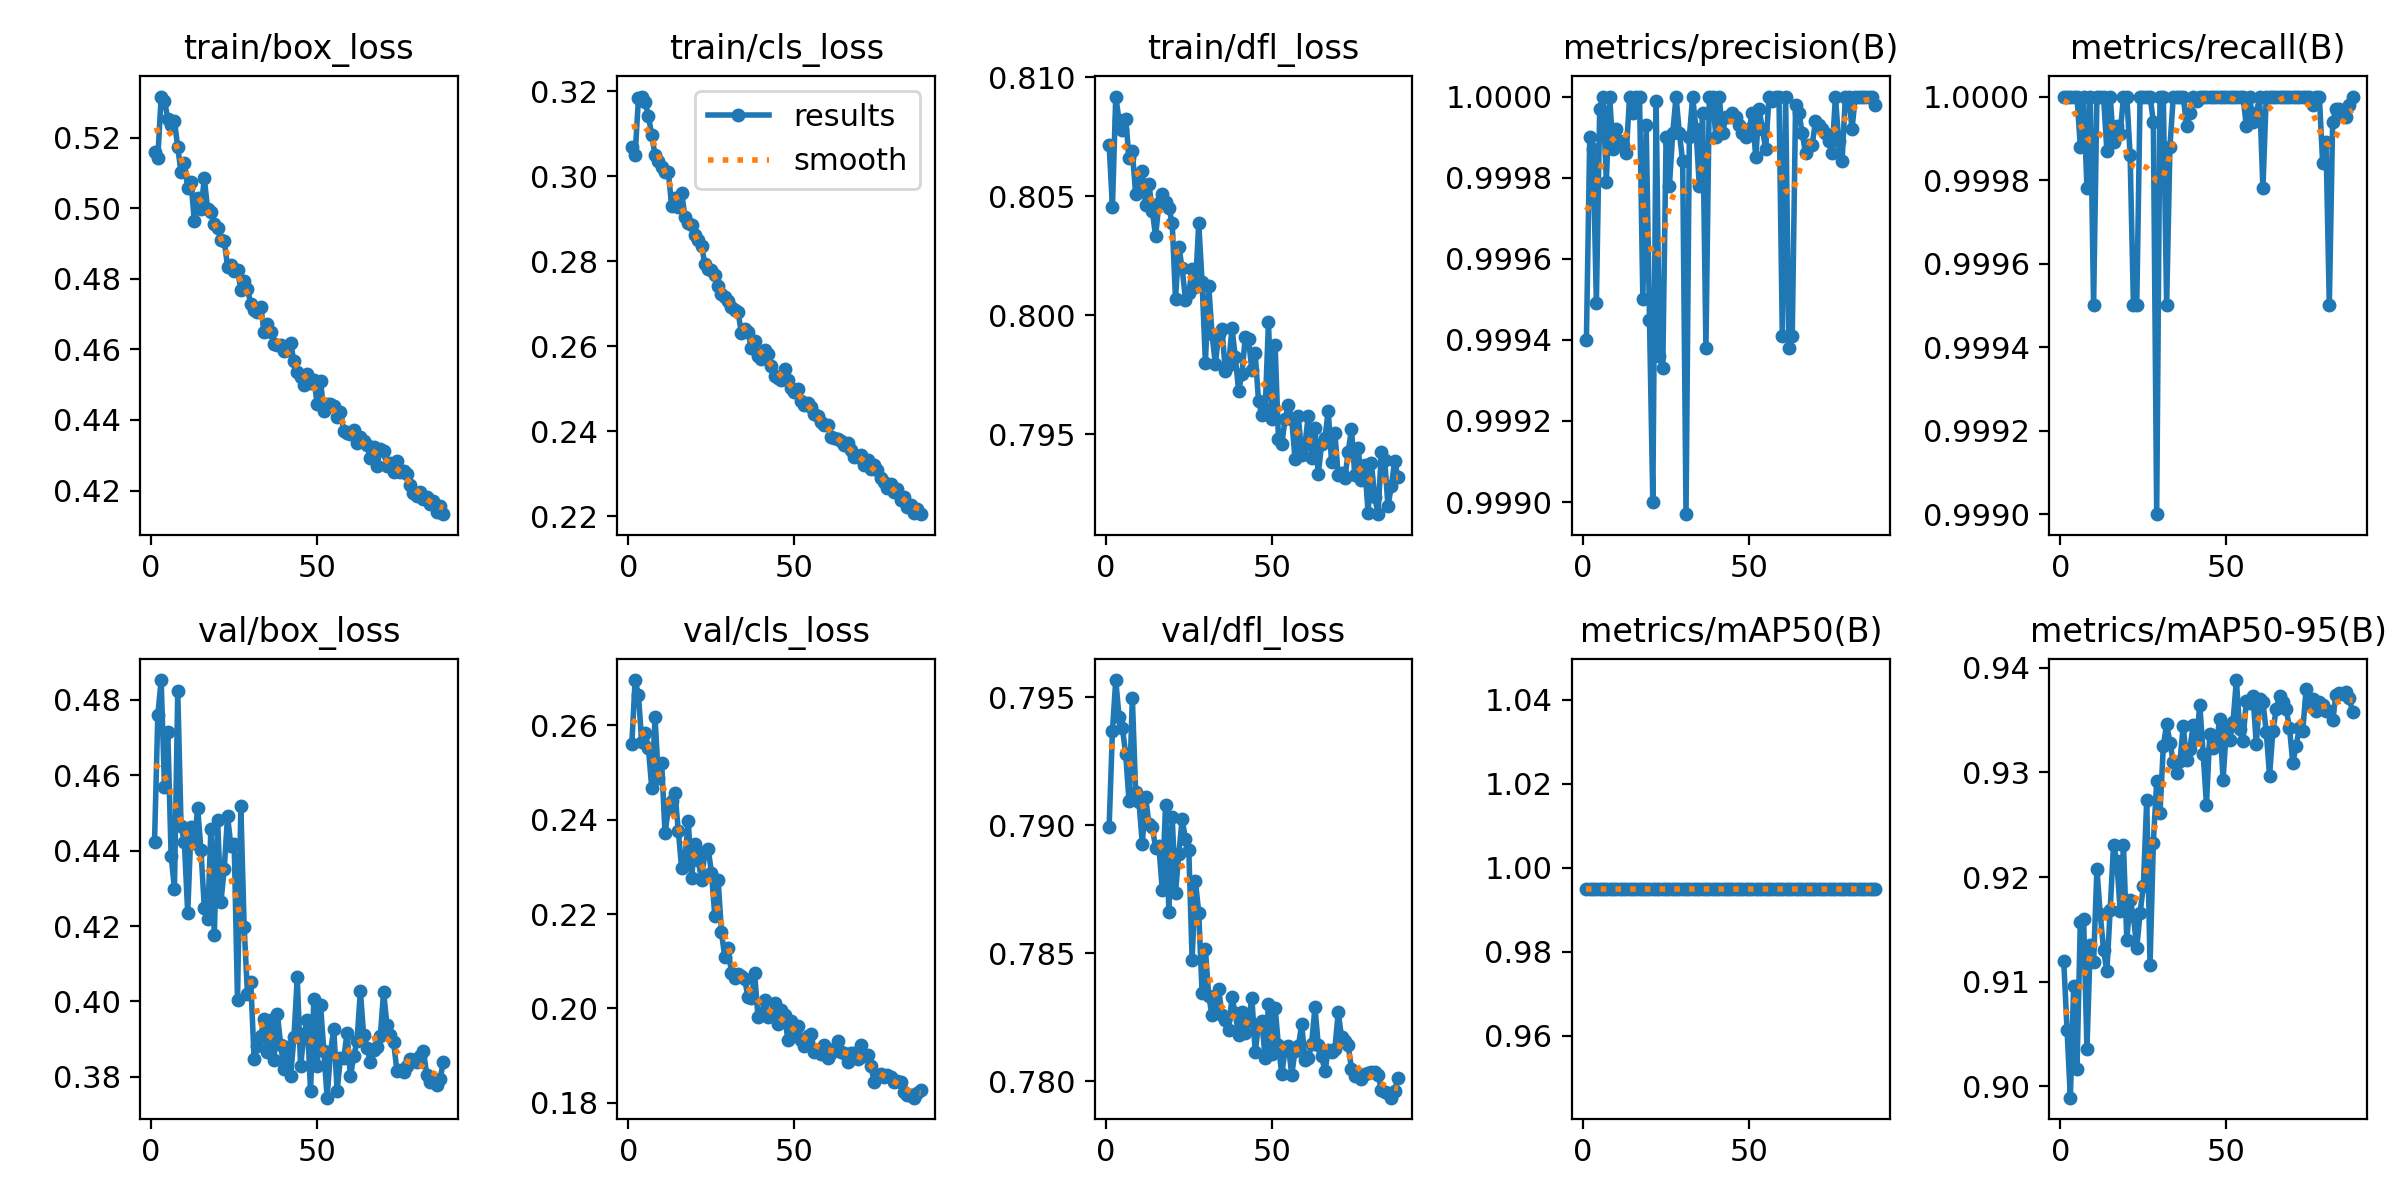

The file beside this chart, header and first rows:
epoch, train/box_loss, train/cls_loss, train/dfl_loss, metrics/precision(B), metrics/recall(B), metrics/mAP50(B), metrics/mAP50-95(B), val/box_loss, val/cls_loss, val/dfl_loss, lr/pg0, lr/pg1, lr/pg2
1, 0.516, 0.3069, 0.8072, 0.9994, 1, 0.995, 0.912, 0.4422, 0.256, 0.7899, 0.06707, 0.0003327, 0.0003327
2, 0.5144, 0.305, 0.8045, 0.9999, 1, 0.995, 0.9054, 0.4761, 0.2696, 0.7937, 0.03406, 0.0006594, 0.0006594
3, 0.5317, 0.3185, 0.8092, 0.9999, 1, 0.995, 0.8989, 0.4853, 0.2664, 0.7957, 0.001046, 0.0009796, 0.0009796
4, 0.5305, 0.3188, 0.8082, 0.9995, 1, 0.995, 0.9096, 0.4569, 0.2564, 0.7942, 0.0009703, 0.0009703, 0.0009703
5, 0.5254, 0.3175, 0.8078, 1, 1, 0.995, 0.9017, 0.4714, 0.2584, 0.7938, 0.0009703, 0.0009703, 0.0009703
6, 0.5237, 0.3142, 0.8082, 1, 0.9999, 0.995, 0.9157, 0.4386, 0.2552, 0.7928, 0.0009604, 0.0009604, 0.0009604
7, 0.5249, 0.3096, 0.8066, 0.9998, 1, 0.995, 0.916, 0.4299, 0.2468, 0.7909, 0.0009505, 0.0009505, 0.0009505
8, 0.5173, 0.305, 0.8069, 1, 0.9998, 0.995, 0.9036, 0.4823, 0.2617, 0.795, 0.0009406, 0.0009406, 0.0009406
9, 0.5103, 0.3035, 0.8051, 0.9999, 1, 0.995, 0.9135, 0.4465, 0.2489, 0.7913, 0.0009307, 0.0009307, 0.0009307
10, 0.5129, 0.3022, 0.8056, 0.9999, 0.9995, 0.995, 0.9119, 0.4422, 0.252, 0.7909, 0.0009208, 0.0009208, 0.0009208
11, 0.5059, 0.3011, 0.8061, 0.9999, 1, 0.995, 0.9208, 0.4234, 0.2372, 0.7893, 0.0009109, 0.0009109, 0.0009109
12, 0.5074, 0.3011, 0.8046, 0.9999, 1, 0.995, 0.9165, 0.4462, 0.2422, 0.7911, 0.000901, 0.000901, 0.000901
13, 0.4963, 0.2931, 0.8055, 0.9999, 1, 0.995, 0.9131, 0.442, 0.2441, 0.79, 0.0008911, 0.0008911, 0.0008911
14, 0.5031, 0.2948, 0.8044, 1, 0.9999, 0.995, 0.911, 0.4513, 0.2457, 0.7899, 0.0008812, 0.0008812, 0.0008812
15, 0.4999, 0.2929, 0.8033, 1, 1, 0.995, 0.9169, 0.4401, 0.2377, 0.7891, 0.0008713, 0.0008713, 0.0008713
16, 0.5085, 0.2962, 0.8047, 1, 0.9999, 0.995, 0.923, 0.4248, 0.2298, 0.7892, 0.0008614, 0.0008614, 0.0008614
17, 0.4998, 0.2905, 0.8051, 1, 0.9999, 0.995, 0.9215, 0.4219, 0.2317, 0.7875, 0.0008515, 0.0008515, 0.0008515
18, 0.4991, 0.289, 0.8047, 0.9995, 0.9999, 0.995, 0.9168, 0.4459, 0.2398, 0.7908, 0.0008416, 0.0008416, 0.0008416
19, 0.4956, 0.2886, 0.8045, 0.9999, 1, 0.995, 0.9231, 0.4175, 0.2277, 0.7866, 0.0008317, 0.0008317, 0.0008317
20, 0.4945, 0.2862, 0.8039, 0.9994, 1, 0.995, 0.914, 0.4482, 0.2348, 0.7903, 0.0008218, 0.0008218, 0.0008218
21, 0.4911, 0.2851, 0.8007, 0.999, 0.9999, 0.995, 0.9178, 0.4263, 0.2316, 0.7874, 0.0008119, 0.0008119, 0.0008119
22, 0.4909, 0.2837, 0.8029, 1, 0.9995, 0.995, 0.9163, 0.4352, 0.2272, 0.7889, 0.000802, 0.000802, 0.000802
23, 0.4835, 0.2793, 0.802, 0.9994, 0.9995, 0.995, 0.9132, 0.4492, 0.2331, 0.7902, 0.0007921, 0.0007921, 0.0007921
24, 0.4839, 0.2782, 0.8006, 0.9993, 1, 0.995, 0.9165, 0.4413, 0.2338, 0.7894, 0.0007822, 0.0007822, 0.0007822
25, 0.4823, 0.2781, 0.8009, 0.9999, 1, 0.995, 0.9192, 0.4418, 0.2288, 0.789, 0.0007723, 0.0007723, 0.0007723
26, 0.4825, 0.2769, 0.802, 0.9998, 1, 0.995, 0.9274, 0.4003, 0.2196, 0.7847, 0.0007624, 0.0007624, 0.0007624
27, 0.477, 0.2741, 0.8012, 0.9999, 1, 0.995, 0.9116, 0.4517, 0.2272, 0.7878, 0.0007525, 0.0007525, 0.0007525
28, 0.4794, 0.2723, 0.8039, 1, 0.9999, 0.995, 0.9233, 0.4197, 0.2162, 0.7866, 0.0007426, 0.0007426, 0.0007426
29, 0.4772, 0.2716, 0.8014, 0.9999, 0.999, 0.995, 0.9292, 0.402, 0.2108, 0.7834, 0.0007327, 0.0007327, 0.0007327
30, 0.4729, 0.2706, 0.798, 0.9998, 1, 0.995, 0.9261, 0.4051, 0.2129, 0.7852, 0.0007228, 0.0007228, 0.0007228
31, 0.4712, 0.2693, 0.8013, 0.999, 1, 0.995, 0.9325, 0.3848, 0.2076, 0.7833, 0.0007129, 0.0007129, 0.0007129
32, 0.4706, 0.2685, 0.7992, 0.9999, 0.9995, 0.995, 0.9346, 0.3882, 0.2066, 0.7826, 0.000703, 0.000703, 0.000703
33, 0.4722, 0.268, 0.798, 1, 0.9999, 0.995, 0.9328, 0.3908, 0.2073, 0.783, 0.0006931, 0.0006931, 0.0006931
34, 0.465, 0.2632, 0.7992, 0.9999, 1, 0.995, 0.931, 0.3953, 0.2069, 0.7836, 0.0006832, 0.0006832, 0.0006832
35, 0.4673, 0.2641, 0.7994, 0.9998, 1, 0.995, 0.9299, 0.3866, 0.2062, 0.7826, 0.0006733, 0.0006733, 0.0006733
36, 0.465, 0.2634, 0.7977, 1, 1, 0.995, 0.9311, 0.395, 0.2024, 0.7824, 0.0006634, 0.0006634, 0.0006634
37, 0.4616, 0.2596, 0.7979, 0.9994, 1, 0.995, 0.9344, 0.3846, 0.2023, 0.782, 0.0006535, 0.0006535, 0.0006535
38, 0.4614, 0.2611, 0.7995, 1, 0.9999, 0.995, 0.9312, 0.3966, 0.2074, 0.7833, 0.0006436, 0.0006436, 0.0006436
39, 0.4612, 0.2578, 0.7983, 1, 1, 0.995, 0.9323, 0.3885, 0.1982, 0.7826, 0.0006337, 0.0006337, 0.0006337
40, 0.4597, 0.2571, 0.7968, 0.9999, 1, 0.995, 0.9345, 0.382, 0.1987, 0.7818, 0.0006238, 0.0006238, 0.0006238
41, 0.46, 0.2591, 0.7975, 1, 1, 0.995, 0.9332, 0.388, 0.2019, 0.7827, 0.0006139, 0.0006139, 0.0006139
42, 0.4617, 0.2582, 0.7991, 0.9999, 1, 0.995, 0.9364, 0.3802, 0.1983, 0.7819, 0.000604, 0.000604, 0.000604
43, 0.4567, 0.2554, 0.799, 1, 1, 0.995, 0.9318, 0.3905, 0.1987, 0.7824, 0.0005941, 0.0005941, 0.0005941
44, 0.4537, 0.253, 0.7977, 1, 1, 0.995, 0.9269, 0.4064, 0.2013, 0.7833, 0.0005842, 0.0005842, 0.0005842
45, 0.4523, 0.2524, 0.7984, 1, 1, 0.995, 0.9337, 0.3827, 0.1966, 0.7811, 0.0005743, 0.0005743, 0.0005743
46, 0.4501, 0.2519, 0.7964, 1, 1, 0.995, 0.9323, 0.3912, 0.1997, 0.7822, 0.0005644, 0.0005644, 0.0005644
47, 0.4529, 0.2546, 0.7958, 0.9999, 1, 0.995, 0.9328, 0.3951, 0.1986, 0.7824, 0.0005545, 0.0005545, 0.0005545
48, 0.4506, 0.2521, 0.7961, 0.9999, 1, 0.995, 0.9351, 0.3761, 0.1934, 0.7809, 0.0005446, 0.0005446, 0.0005446
49, 0.4515, 0.2501, 0.7997, 0.9999, 1, 0.995, 0.9293, 0.4005, 0.1974, 0.783, 0.0005347, 0.0005347, 0.0005347
50, 0.4447, 0.2493, 0.7956, 0.9999, 1, 0.995, 0.9342, 0.3829, 0.1945, 0.7811, 0.0005248, 0.0005248, 0.0005248
51, 0.4511, 0.2499, 0.7987, 1, 1, 0.995, 0.9331, 0.3992, 0.1963, 0.7829, 0.0005149, 0.0005149, 0.0005149
52, 0.4424, 0.2472, 0.7948, 0.9999, 1, 0.995, 0.9348, 0.3868, 0.1934, 0.7814, 0.000505, 0.000505, 0.000505
53, 0.4446, 0.2462, 0.7946, 1, 1, 0.995, 0.9388, 0.3744, 0.192, 0.7803, 0.0004951, 0.0004951, 0.0004951
54, 0.4444, 0.2467, 0.7956, 0.9999, 1, 0.995, 0.9342, 0.3866, 0.1941, 0.7812, 0.0004852, 0.0004852, 0.0004852
55, 0.4439, 0.2456, 0.7962, 0.9999, 1, 0.995, 0.933, 0.3926, 0.1946, 0.7814, 0.0004753, 0.0004753, 0.0004753
56, 0.4408, 0.2441, 0.7956, 1, 0.9999, 0.995, 0.9368, 0.3762, 0.1908, 0.7802, 0.0004654, 0.0004654, 0.0004654
57, 0.4424, 0.2436, 0.794, 1, 1, 0.995, 0.9366, 0.3851, 0.1912, 0.7812, 0.0004555, 0.0004555, 0.0004555
58, 0.4369, 0.2421, 0.7958, 1, 0.9999, 0.995, 0.9373, 0.385, 0.1904, 0.7814, 0.0004456, 0.0004456, 0.0004456
59, 0.4363, 0.2414, 0.7941, 1, 1, 0.995, 0.9327, 0.3916, 0.1923, 0.7822, 0.0004357, 0.0004357, 0.0004357
60, 0.436, 0.2415, 0.7946, 0.9994, 1, 0.995, 0.937, 0.3801, 0.1895, 0.7809, 0.0004258, 0.0004258, 0.0004258
... 28 more rows
